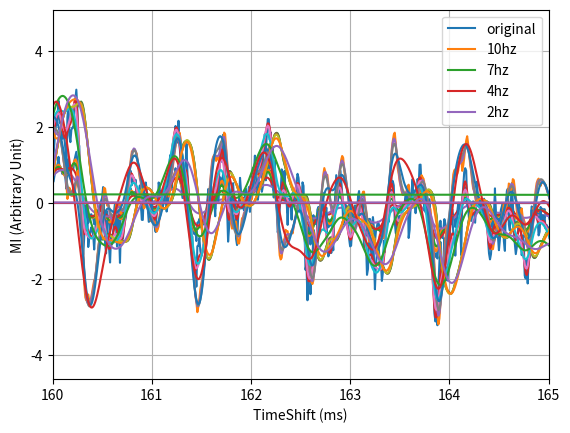

Python code for this plot: (Note: this script raises an exception after producing the figure.)
import numpy as np
import matplotlib.pyplot as plt
import math
from scipy import signal
from scipy.fftpack import fft
from scipy.io import loadmat
%matplotlib inline

# OU
Tot=300
dt=0.01
T=np.arange(dt,Tot,dt)
tau=0.1
D = 4
L=np.zeros(len(T))
mu, sigma = 0, 1
for i in range(len(T)-1):
    L[i+1]=L[i]*(1-dt/tau)+math.sqrt(D*dt)*np.random.normal(mu,sigma)

# filtering
fc=[10,7,4,2]
x_set=[L]
for ifc in range(len(fc)):
    b, a = signal.butter(2, 2*fc[ifc]*dt, btype='low', analog=False)
    Lf = signal.filtfilt(b, a, L)
    x_set.append(Lf)

for i in range(np.size(x_set,0)):
    plt.plot(T,x_set[i])
plt.xlim(150,160)

#FFT
for nset in range(np.size(x_set,0)):
    Ts=dt
    xft=fft(x_set[nset])
    xftreal = xft.real  
    xftimg = xft.imag
    xft_abs=abs(xft)
    xft_nor=xft_abs/len(xft_abs)
    xft_nor2=xft_nor[range(int(len(xft_nor)/2))]
    
    f = np.arange(len(xft))
    f2 = f[range(int(len(xft)/2))]
    f2=f2*Ts
    plt.plot(f2,xft_nor2)
    plt.xlim(0,5)

y_set=[]
z_set=[]
for i in range(np.size(x_set,0)):
    x=x_set[i]

    alpha = 20
    beta =  1
    K = 20
    g = 10
    y=np.zeros(len(T))
    z=np.zeros(len(T))
    for j in range(len(T)-1):
        dy=dt*(-alpha*y[j]+K*(x[j]-z[j]))
        dz=dt*(-beta*z[j]+g*y[j])
        y[j+1]=y[j]+dy
        z[j+1]=z[j]+dz
    y_set.append(y)
    z_set.append(z)

# same scale
for i in range(np.size(x_set,0)):
    x_set[i]=x_set[i]/np.std(x_set[i])
    y_set[i]=y_set[i]/np.std(y_set[i])
    z_set[i]=z_set[i]/np.std(z_set[i])

for i in range(np.size(x_set,0)):
    plt.plot(T,x_set[i])
    plt.plot(T,y_set[i])
    plt.plot(T,z_set[i])
    plt.xlim(160,165)
    plt.legend(('x','y','z'))
    plt.show()

# assign data to different state
# state number should be even
nx=8
ny=8

xstate_set=[]
ystate_set=[]
for nset in range(np.size(x_set,0)):
# states of input
    xs=x_set[nset]
    xs=np.sort(xs)
    xstatestep=len(xs)/nx
    xinterval=[0]
    for i in range(int(nx/2-1)):
        xinterval=np.append(xinterval,xs[round(len(xs)/2)+(i+1)*round(xstatestep)])
    xinterval=np.append(xinterval,float('inf'))
    for j in range(int(nx/2-1)):
        xinterval=np.append(xs[round(len(xs)/2)-(j+1)*round(xstatestep)],xinterval)
    xinterval=np.append(float('-inf'),xinterval)
    xstate=np.zeros(len(x_set[nset]))
    for i in range(len(x_set[nset])):
        tempinterval=[]
        state=[]
        tempinterval=np.array(xinterval)
        tempinterval=np.append(tempinterval,x_set[nset][i])
        tempinterval=np.sort(tempinterval)
        state=np.where(tempinterval==x_set[nset][i])
        xstate[i]=state[0][0]
    xstate = xstate.astype(int)

    # states of output
    ys=np.sort(y_set[nset])
    ystatestep=len(ys)/ny
    yinterval=[0]
    for i in range(int(ny/2-1)):
        yinterval=np.append(yinterval,ys[round(len(ys)/2)+(i+1)*round(ystatestep)])
    yinterval=np.append(yinterval,float('inf'))
    for j in range(int(ny/2-1)):
        yinterval=np.append(ys[round(len(ys)/2)-(j+1)*round(ystatestep)],yinterval)
    yinterval=np.append(float('-inf'),yinterval)
    ystate=np.zeros(len(y_set[nset]))
    for i in range(len(y_set[nset])):
        tempinterval=[]
        state=[]
        tempinterval=np.array(yinterval)
        tempinterval=np.append(tempinterval,y_set[nset][i])
        tempinterval=np.sort(tempinterval)
        state=np.where(tempinterval==y_set[nset][i])
        ystate[i]=state[0][0]
    ystate = ystate.astype(int)
    
    xstate_set.append(xstate)
    ystate_set.append(ystate)
    

# for i in range(np.size(x_set,0)):
#     plt.plot(T,xstate_set[i])
#     plt.plot(T,ystate_set[i])
#     plt.xlim(100,120)
#     plt.show()

# MI calculation
MI_set=[]
for k in range(np.size(x_set,0)):
    xstate=x_set[k]
    ystate=y_set[k]
    
    negshift=-1 # second
    posshift=1 # second
    shiftdu=dt # second
    shiftlen=(posshift-negshift)/dt+1
    timeshift=np.linspace(negshift,posshift,int(shiftlen))
    bitshift=np.linspace(negshift/dt,posshift/dt,int(shiftlen))
    xedges=[]
    yedges=[]
    xs=np.sort(xstate)
    ys=np.sort(ystate)
    for ii in range(nx):
        ind=int((ii)*len(xstate)/nx)
        xedges.append(xs[ind])
        yedges.append(ys[ind])
    xedges.append(xs[-1])
    yedges.append(ys[-1])

    # shifted data
    # shift>0 => y shifted to positive side
    MI=np.zeros(len(bitshift))
    for i in range(len(bitshift)):
        xx=[]
        yy=[]
        shift=int(bitshift[i])
        if shift>0:
            xx=xstate[shift:]
            yy=ystate[:-shift]
        elif shift==0:
            xx=xstate
            yy=ystate
        elif shift<0:
            xx=xstate[:shift]
            yy=ystate[-shift:]

        H, xedges, yedges = np.histogram2d(xx, yy, bins=(xedges, yedges))
        statesum=np.sum(H)
        px_list=np.sum(H,axis=1)/statesum
        py_list=np.sum(H,axis=0)/statesum
        pxy_list=H/statesum

        MIsingle=np.zeros((len(px_list),len(py_list)))
        for ix in range(len(px_list)):
            for iy in range(len(py_list)):
                if pxy_list[ix][iy]==0:
                    MIsingle[ix][iy]=0
                else:
                    MIsingle[ix][iy]=pxy_list[ix][iy]*math.log2(pxy_list[ix][iy]/px_list[ix]/py_list[iy])
        MI[i]=np.sum(MIsingle)
        
    MI_set.append(MI)
    

for i in range(np.size(x_set,0)):
    colorlist=['#1f77b4','#ff7f0e','#d62728','#9467bd','#2ca02c']
    plt.plot(timeshift*1000,MI_set[i],color=colorlist[i]) 
    plt.xlim()
    plt.legend(('original','10hz','7hz','4hz','2hz'))
    plt.xlabel('TimeShift (ms)')
    plt.ylabel('MI (Arbitrary Unit)')
    plt.grid()

path='F:/我的雲端硬碟/Retina exp/exp data/Sorted_final_data/20200408/MIdata/'
file=['20200408_OU_original_tau=0p5_sort_unit2_MI.mat','20200408_OU_cutoff=10_sort_unit2_MI.mat',\
      '20200408_OU_cutoff=7_sort_unit2_MI.mat','20200408_OU_cutoff=4_sort_unit2_MI.mat',\
     '20200408_OU_cutoff=2_sort_unit2_MI.mat']
MIlist=[[] for n in range(5)]
expdata=[0 for n in range(5)]
for i in range(5):
    expdata=loadmat(path+file[i])
    MI=expdata['MI']
    TS=expdata['TimeShift']
    TS=TS[0]
    MIlist[i]=MI[0][52][0]

for i in range(5):
    colorlist=['#1f77b4','#ff7f0e','#d62728','#9467bd','#2ca02c']
    plt.plot(TS,MIlist[i],color=colorlist[i]) 
    plt.legend(('original','10hz','7hz','4hz','2hz'))
    plt.xlabel('TimeShift (s)')
    plt.ylabel('MI (bits/s)')
    plt.grid()

# find MI peak positions
# simulation
TSpeak_exp=np.zeros(len(MI_set))
TSpeak_sim=np.zeros(len(MI_set))
for i in range(len(MI_set)):
    loc=np.argmax(MI_set[i])
    TSpeak_exp[i]=timeshift[loc]*1000
    loc2=np.argmax(MIlist[i])
    TSpeak_sim[i]=TS[loc2]

fc=np.array([float('inf'),10,7,4,2])
plt.plot(fc,TSpeak_exp,'o')
plt.plot(fc,TSpeak_sim,'o')
plt.grid(axis='y')
plt.ylabel('TimeShift (ms)')
plt.xlabel('cut-off frequency (hz)')
plt.legend(('Sim.','Exp.'))

t=np.linspace(0,10,1000)
dt=t[1]-t[0]
s=np.sin(20*t)
q=np.zeros(1000)
for i in range(len(s)-1):
    dq=dt*(-q[i]+s[i])
    q[i+1]=q[i]+dq
plt.plot(s)
plt.plot(q)
plt.xlim(0,300)